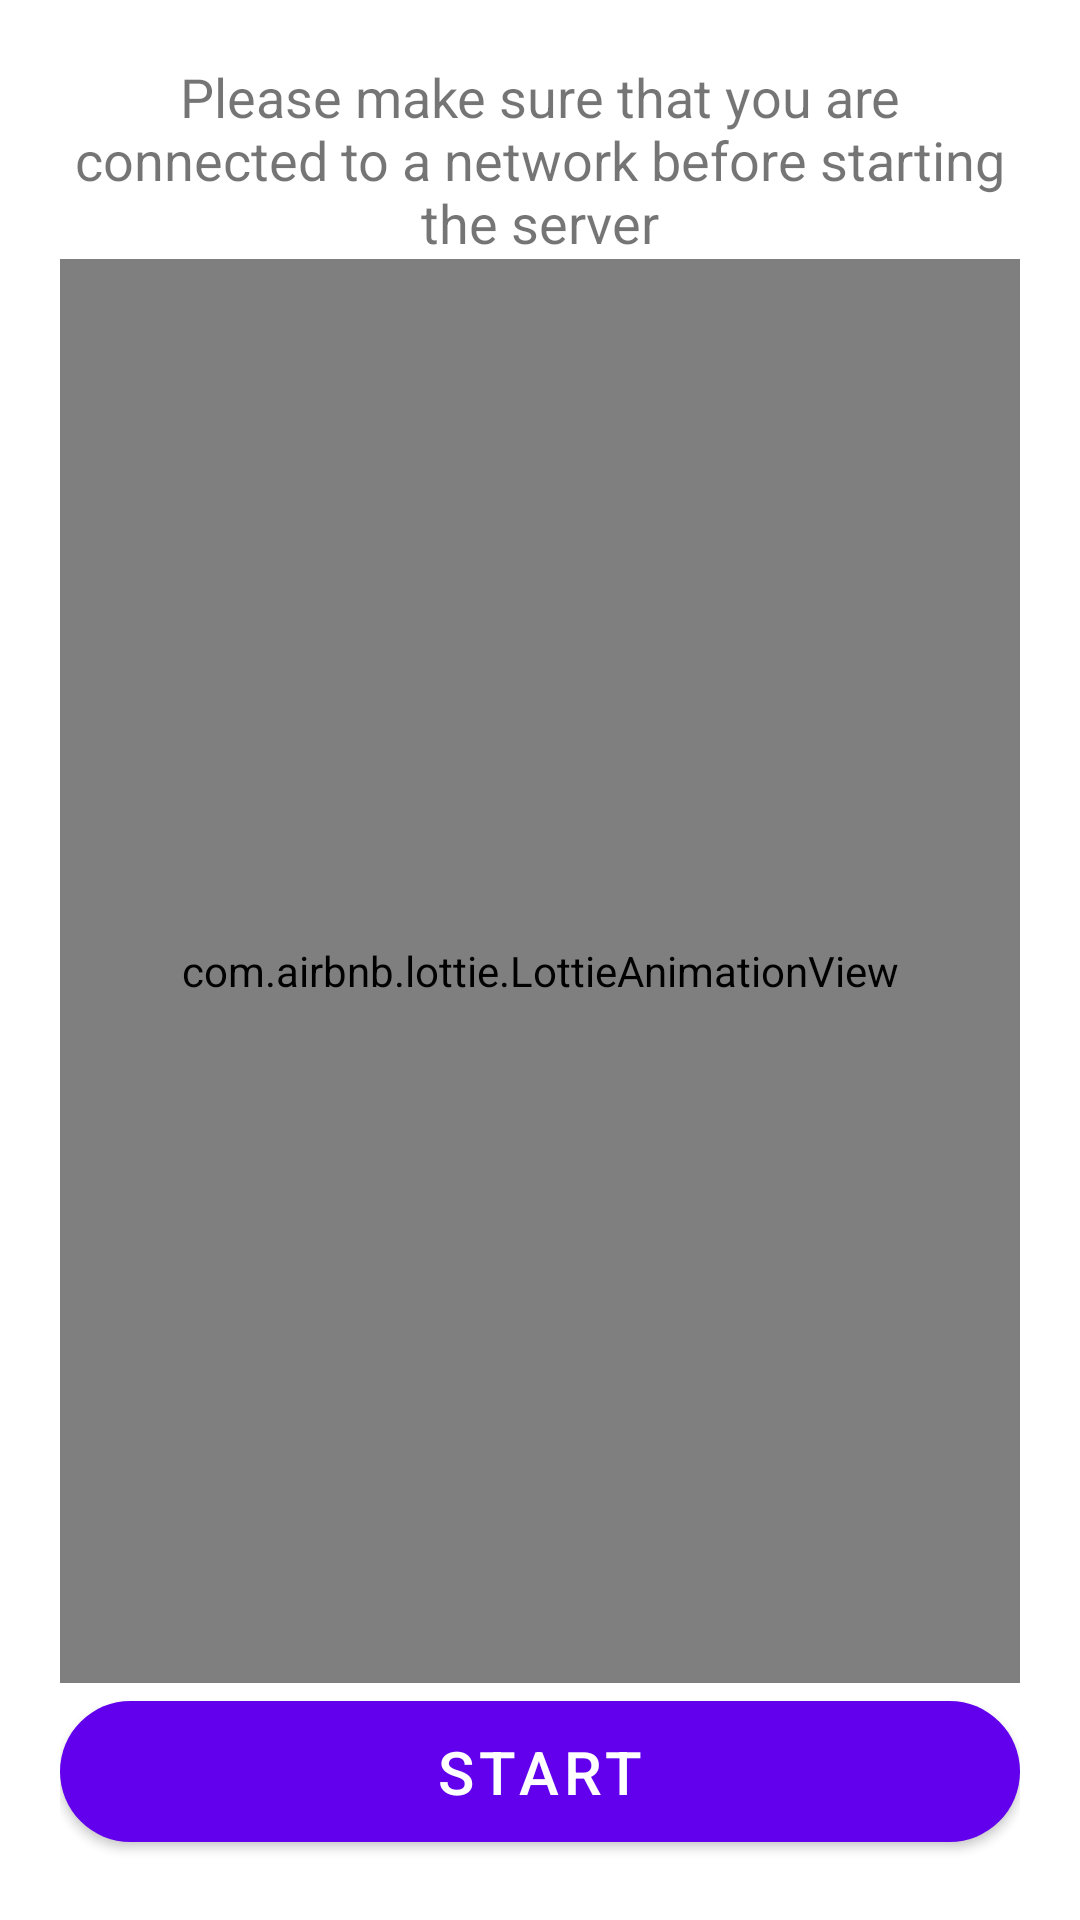

Android layout source for this screen:
<!-- AndroidManifest.xml: application theme Theme.ChatSocket -->
<!-- res/layout/fragment_server_page.xml -->
<?xml version="1.0" encoding="utf-8"?>
<androidx.constraintlayout.widget.ConstraintLayout
    xmlns:android="http://schemas.android.com/apk/res/android"
    xmlns:app="http://schemas.android.com/apk/res-auto"
    xmlns:tools="http://schemas.android.com/tools"
    android:layout_width="match_parent"
    android:layout_height="match_parent"
    tools:context=".ui.server.ServerPage">
    <LinearLayout
        android:id="@+id/connectionUI"
        app:layout_constraintTop_toTopOf="parent"
        app:layout_constraintBottom_toBottomOf="parent"
        app:layout_constraintStart_toStartOf="parent"
        app:layout_constraintEnd_toEndOf="parent"
        android:layout_width="0dp"
        android:layout_height="0dp"
        android:layout_margin="20dp"
        android:orientation="vertical"
        tools:context=".ui.server.ServerPage">

        <TextView
            android:textStyle="normal"
            android:textAlignment="center"
            android:text="@string/server_instruction"
            android:id="@+id/IPAddress"
            android:layout_width="wrap_content"
            android:layout_height="wrap_content"
            android:textSize="18sp" />

        <com.airbnb.lottie.LottieAnimationView
            app:lottie_loop="false"
            android:id="@+id/launchAnimation"
            app:lottie_autoPlay="false"
            app:lottie_rawRes="@raw/animation"
            android:layout_width="match_parent"
            android:layout_height="0dp"
            android:layout_weight="1" />

        <com.google.android.material.button.MaterialButton
            android:visibility="gone"
            android:layout_marginBottom="10dp"
            style="@style/RoundedCornerMaterialButton"
            android:text="@string/show_chat_page"
            android:id="@+id/showChatPage"
            android:layout_width="match_parent"
            android:layout_height="wrap_content" />
        <com.google.android.material.button.MaterialButton
            style="@style/RoundedCornerMaterialButton"
            android:text="@string/start"
            android:id="@+id/startServer"
            android:layout_width="match_parent"
            android:layout_height="wrap_content" />

        <com.google.android.material.button.MaterialButton
            style="@style/RoundedCornerMaterialButton"
            android:visibility="gone"
            android:text="@string/stop"
            android:id="@+id/stopServer"
            android:layout_width="match_parent"
            android:layout_height="wrap_content" />


    </LinearLayout>
    <include
        android:visibility="gone"
        app:layout_constraintTop_toTopOf="parent"
        app:layout_constraintBottom_toBottomOf="parent"
        app:layout_constraintStart_toStartOf="parent"
        app:layout_constraintEnd_toEndOf="parent"
        layout="@layout/chat_layout"
        android:id="@+id/chatUI"
        android:layout_width="0dp"
        android:layout_height="0dp" />

</androidx.constraintlayout.widget.ConstraintLayout>
<!-- res/layout/chat_layout.xml (included above) -->
<?xml version="1.0" encoding="utf-8"?>
<androidx.constraintlayout.widget.ConstraintLayout xmlns:android="http://schemas.android.com/apk/res/android"
    xmlns:app="http://schemas.android.com/apk/res-auto"
    xmlns:tools="http://schemas.android.com/tools"
    android:layout_width="match_parent"
    android:layout_height="match_parent">

    <androidx.recyclerview.widget.RecyclerView
        android:id="@+id/messageRecyclerView"
        android:layout_width="0dp"
        android:layout_height="0dp"
        app:layoutManager="androidx.recyclerview.widget.LinearLayoutManager"
        app:layout_constraintBottom_toTopOf="@+id/messageTypeLayout"
        app:layout_constraintLeft_toLeftOf="parent"
        app:layout_constraintRight_toRightOf="parent"
        app:layout_constraintTop_toTopOf="parent"
        tools:itemCount="5"
        tools:listitem="@layout/receiver_message_card" />

    <LinearLayout
        android:padding="10dp"
        android:gravity="center"
        android:id="@+id/messageTypeLayout"
        android:layout_width="0dp"
        android:layout_height="wrap_content"
        android:orientation="horizontal"
        app:layout_constraintBottom_toBottomOf="parent"
        app:layout_constraintLeft_toLeftOf="parent"
        app:layout_constraintRight_toRightOf="parent"
        app:layout_constraintTop_toBottomOf="@+id/messageRecyclerView">

        <com.google.android.material.textfield.TextInputLayout
            app:hintTextColor="@color/white"
            style="@style/MessageTextInputLayout"
            android:id="@+id/messageTextInputLayout"
            android:layout_marginEnd="8dp"
            android:layout_weight="1"
            android:layout_width="0dp"
            app:hintEnabled="false"
            android:layout_height="wrap_content">

            <com.google.android.material.textfield.TextInputEditText
                android:textColor="?attr/colorOnPrimary"
                android:hint="@string/message"
                android:padding="10dp"
                android:maxLines="1"
                android:minLines="1"
                android:textSize="15sp"
                android:layout_width="match_parent"
                android:layout_height="wrap_content" />
        </com.google.android.material.textfield.TextInputLayout>

        <Space
            android:layout_width="10dp"
            android:layout_height="wrap_content" />

        <com.google.android.material.floatingactionbutton.FloatingActionButton
            android:tint="@color/purple_700"
            android:id="@+id/sendMessage"
            android:layout_width="wrap_content"
            android:layout_height="wrap_content"
            app:elevation="0dp"
            android:backgroundTint="?attr/colorOnPrimary"
            android:contentDescription="@string/send_message"
            android:src="@drawable/ic_baseline_send_24" />

    </LinearLayout>
</androidx.constraintlayout.widget.ConstraintLayout>
<!-- res/layout/receiver_message_card.xml (included above) -->
<?xml version="1.0" encoding="utf-8"?>
<androidx.constraintlayout.widget.ConstraintLayout xmlns:android="http://schemas.android.com/apk/res/android"
    xmlns:app="http://schemas.android.com/apk/res-auto"
    android:layout_width="match_parent"
    android:layout_height="wrap_content">

    <androidx.cardview.widget.CardView
        android:layout_width="wrap_content"
        android:layout_height="wrap_content"
        android:layout_margin="5dp"
        android:layout_marginEnd="30dp"
        android:layout_marginStart="5dp"
        app:cardBackgroundColor="@color/purple_200"
        app:cardCornerRadius="10dp"
        app:contentPadding="10dp"
        app:cardElevation="5dp"
        app:layout_constraintLeft_toLeftOf="parent"
        app:layout_constraintTop_toTopOf="parent">

        <TextView
            android:id="@+id/message"
            android:layout_width="wrap_content"
            android:layout_height="wrap_content"
            android:text="@string/message"
            android:textColor="@color/white"
            android:textSize="15sp" />
    </androidx.cardview.widget.CardView>

</androidx.constraintlayout.widget.ConstraintLayout>
<!-- resources referenced by this layout -->
<resources>
  <string name="message">Message</string>
  <string name="send_message">Send Message</string>
  <string name="server_instruction">Please make sure that you are connected to a network before starting the server</string>
  <string name="show_chat_page">Show Chat page</string>
  <string name="start">Start</string>
  <string name="stop">Stop</string>
  <style name="MessageTextInputLayout" parent="Widget.MaterialComponents.TextInputLayout.OutlinedBox">
          <item name="boxStrokeColor">@color/text_input_outline_color</item>
          <item name="android:textColor">?attr/colorOnPrimary</item>
          <item name="boxCornerRadiusBottomEnd">50dp</item>
          <item name="boxCornerRadiusBottomStart">50dp</item>
          <item name="boxCornerRadiusTopEnd">50dp</item>
          <item name="boxCornerRadiusTopStart">50dp</item>
          <item name="boxBackgroundColor">?attr/colorPrimary</item>
      </style>
  <style name="RoundedCornerMaterialButton" parent="Widget.MaterialComponents.Button">
          <item name="cornerRadius">50dp</item>
          <item name="android:textSize">20sp</item>
          <item name="android:padding">10dp</item>
      </style>
  <style name="Theme.ChatSocket" parent="Theme.MaterialComponents.DayNight.NoActionBar">
          
          <item name="colorPrimary">@color/purple_500</item>
          <item name="colorPrimaryVariant">@color/purple_700</item>
          <item name="colorOnPrimary">@color/white</item>
          
          <item name="colorSecondary">@color/teal_200</item>
          <item name="colorSecondaryVariant">@color/teal_700</item>
          <item name="colorOnSecondary">@color/black</item>
          
          <item name="android:statusBarColor" tools:targetApi="l">?attr/colorPrimaryVariant</item>
          
      </style>
  <!-- not gathered from this repository: default colours our renderer supplied (Android Studio template values) -->
  <color name="purple_200">#FFBB86FC</color>
  <color name="purple_500">#FF6200EE</color>
  <color name="purple_700">#FF3700B3</color>
  <color name="teal_200">#FF03DAC5</color>
  <color name="teal_700">#FF018786</color>
  <color name="black">#FF000000</color>
  <color name="white">#FFFFFFFF</color>
</resources>
